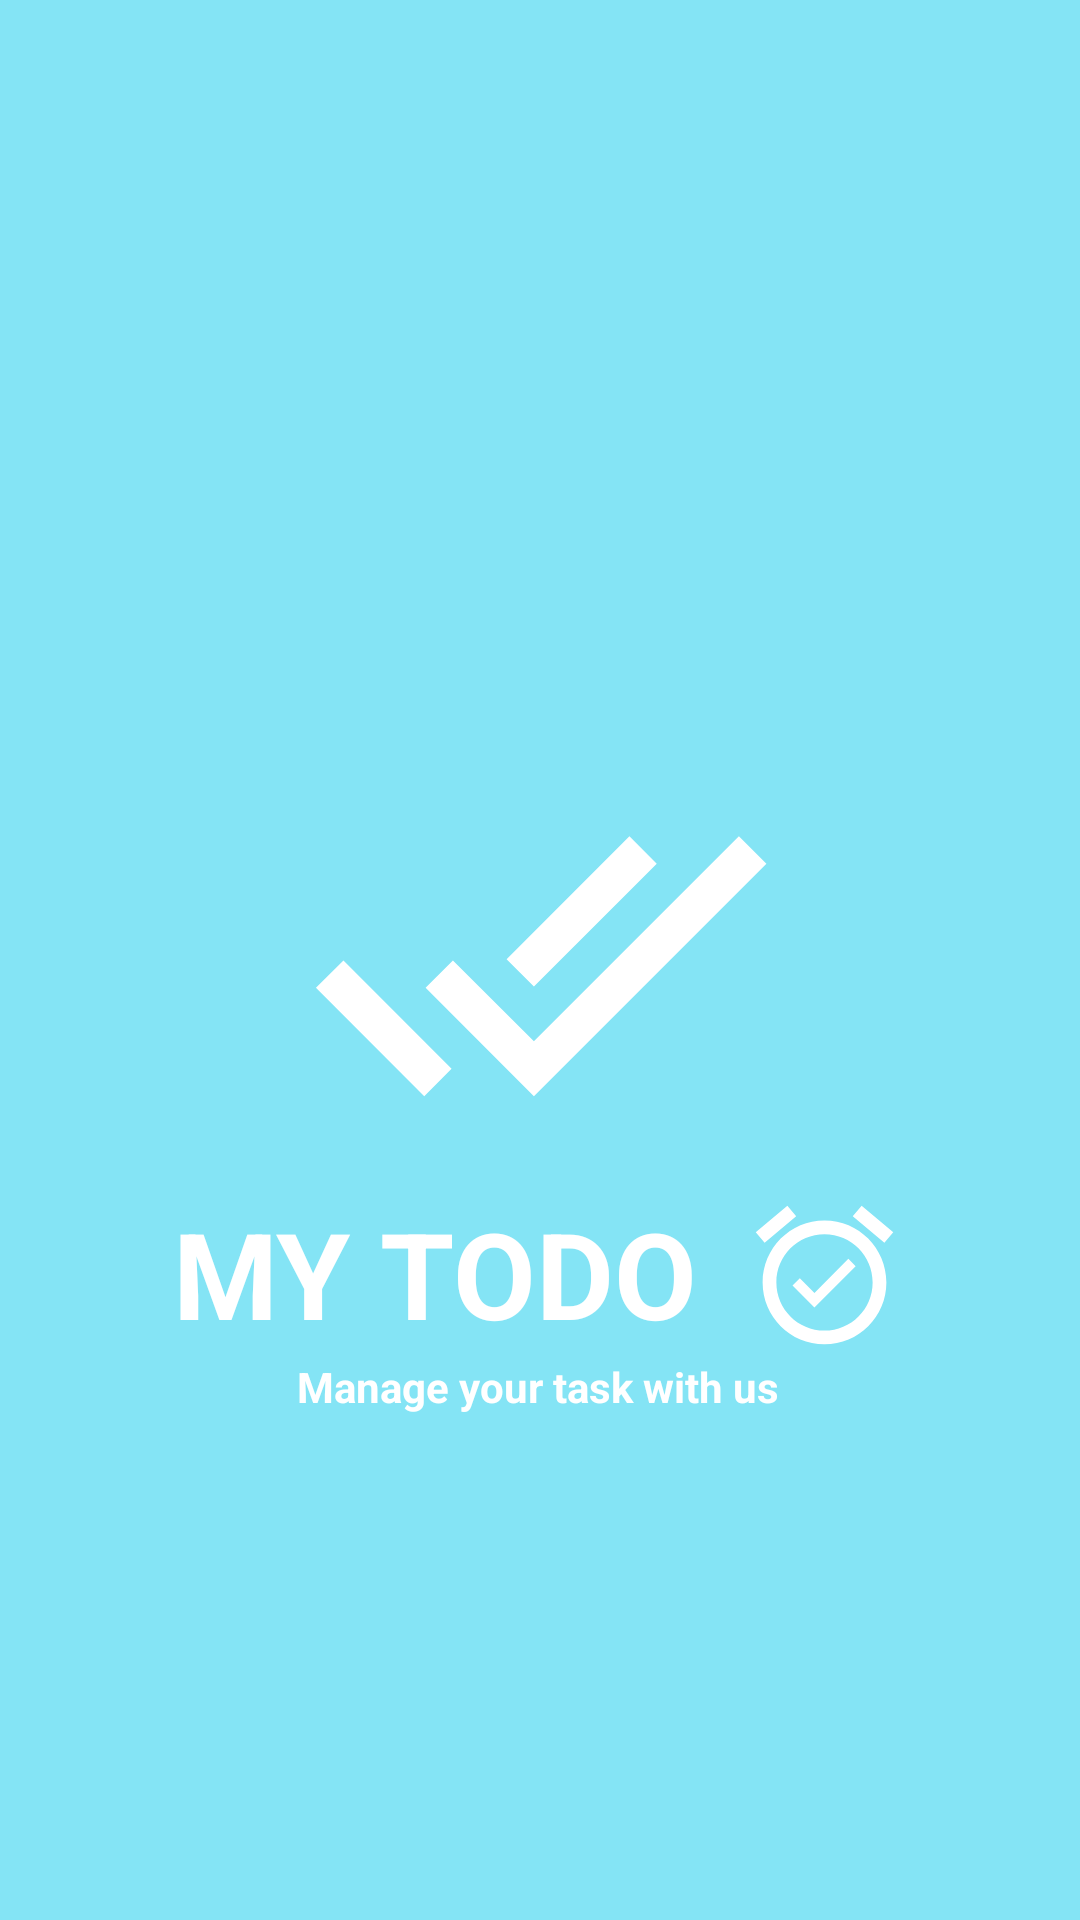

The Android layout XML behind this screen, and the referenced resources:
<!-- AndroidManifest.xml: application theme AppTheme -->
<!-- res/layout/activity_splash.xml -->
<?xml version="1.0" encoding="utf-8"?>
<androidx.constraintlayout.widget.ConstraintLayout xmlns:android="http://schemas.android.com/apk/res/android"
    xmlns:app="http://schemas.android.com/apk/res-auto"
    xmlns:tools="http://schemas.android.com/tools"
    android:layout_width="match_parent"
    android:layout_height="match_parent"
    android:background="@color/newSplashColor"
    tools:context=".SplashActivity">


    <TextView
        android:id="@+id/textView4"
        android:layout_width="wrap_content"
        android:layout_height="wrap_content"
        android:drawableRight="@drawable/ic_baseline_done_all_24"
        app:layout_constraintBottom_toBottomOf="parent"
        app:layout_constraintEnd_toEndOf="parent"
        app:layout_constraintStart_toStartOf="parent"
        app:layout_constraintTop_toTopOf="parent" />

    <TextView
        android:id="@+id/textView3"
        android:layout_width="wrap_content"
        android:layout_height="wrap_content"
        android:drawableRight="@drawable/clock"
        android:drawablePadding="15dp"
        android:text="@string/to_do_application"
        android:textColor="@color/colorWhite"
        android:textSize="40sp"
        android:textStyle="bold"
        app:layout_constraintBottom_toBottomOf="parent"
        app:layout_constraintEnd_toEndOf="parent"
        app:layout_constraintStart_toStartOf="parent"
        app:layout_constraintTop_toBottomOf="@+id/textView4"
        app:layout_constraintVertical_bias="0.0" />

    <TextView
        android:id="@+id/textView2"
        android:layout_width="wrap_content"
        android:layout_height="wrap_content"
        android:text="Manage your task with us"
        android:textColor="@color/colorWhite"
        android:textStyle="bold"
        app:layout_constraintBottom_toBottomOf="parent"
        app:layout_constraintEnd_toEndOf="parent"
        app:layout_constraintHorizontal_bias="0.497"
        app:layout_constraintStart_toStartOf="parent"
        app:layout_constraintTop_toBottomOf="@+id/textView3"
        app:layout_constraintVertical_bias="0.0" />

</androidx.constraintlayout.widget.ConstraintLayout>
<!-- resources referenced by this layout -->
<resources>
  <color name="colorWhite">#ffffff</color>
  <color name="newSplashColor">#84e4f5</color>
  <!-- drawable clock (drawable) -->
  <vector android:height="55dp" android:tint="#FFFFFF"
      android:viewportHeight="24" android:viewportWidth="24"
      android:width="55dp" xmlns:android="http://schemas.android.com/apk/res/android">
      <path android:fillColor="@android:color/white" android:pathData="M22,5.72l-4.6,-3.86 -1.29,1.53 4.6,3.86L22,5.72zM7.88,3.39L6.6,1.86 2,5.71l1.29,1.53 4.59,-3.85zM12,4c-4.97,0 -9,4.03 -9,9s4.02,9 9,9c4.97,0 9,-4.03 9,-9s-4.03,-9 -9,-9zM12,20c-3.87,0 -7,-3.13 -7,-7s3.13,-7 7,-7 7,3.13 7,7 -3.13,7 -7,7zM10.54,14.53L8.41,12.4l-1.06,1.06 3.18,3.18 6,-6 -1.06,-1.06 -4.93,4.95z"/>
  </vector>
  <!-- drawable ic_baseline_done_all_24 (drawable-v24) -->
  <vector android:height="155dp" android:tint="#FFFFFF"
      android:viewportHeight="24" android:viewportWidth="24"
      android:width="155dp" xmlns:android="http://schemas.android.com/apk/res/android">
      <path android:fillColor="@android:color/white" android:pathData="M18,7l-1.41,-1.41 -6.34,6.34 1.41,1.41L18,7zM22.24,5.59L11.66,16.17 7.48,12l-1.41,1.41L11.66,19l12,-12 -1.42,-1.41zM0.41,13.41L6,19l1.41,-1.41L1.83,12 0.41,13.41z"/>
  </vector>
  <string name="to_do_application">MY TODO</string>
  <style name="AppTheme" parent="Theme.AppCompat.Light.DarkActionBar">
          
          <item name="colorPrimary">@color/newSplashColor</item>
          <item name="colorPrimaryDark">@color/colorPrimaryDark</item>
          <item name="colorAccent">@color/colorAccent</item>
      </style>
  <color name="colorPrimaryDark">#00574B</color>
  <color name="colorAccent">#D81B60</color>
</resources>
